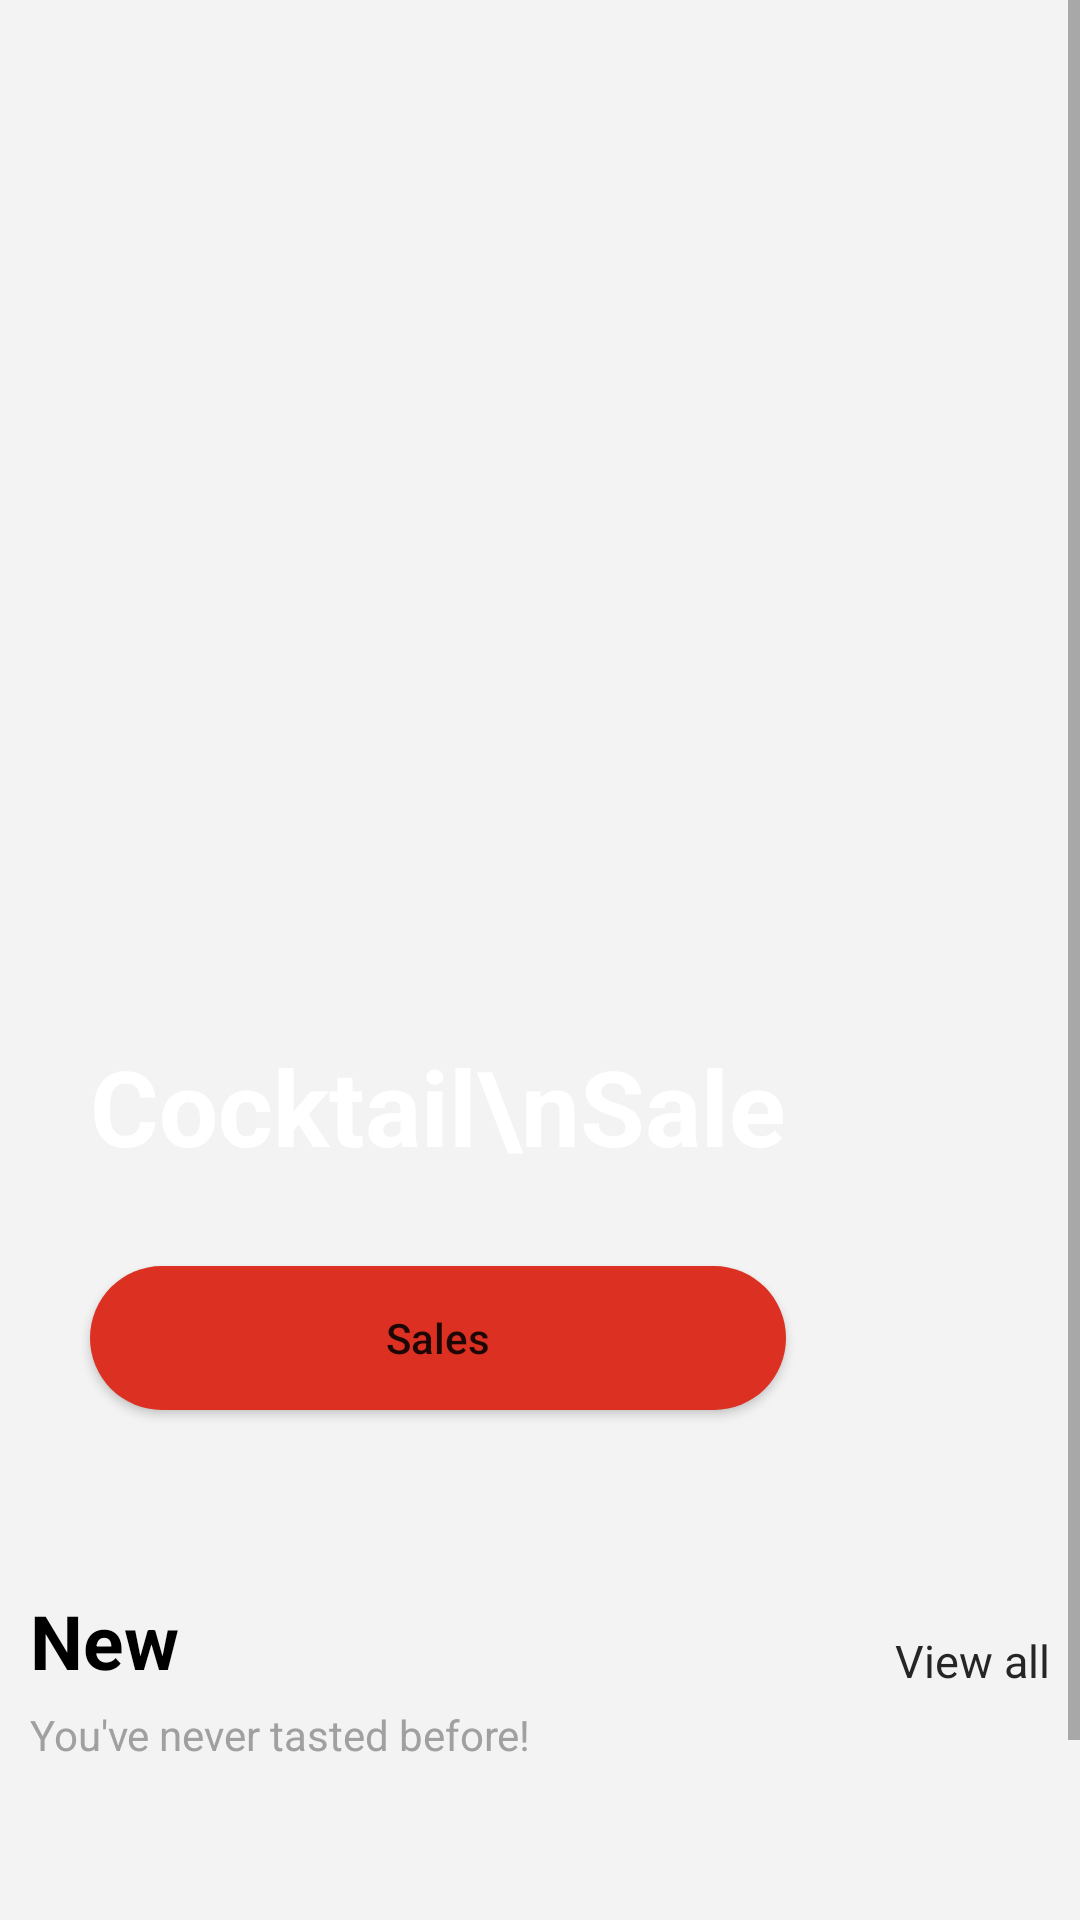

Android layout source for this screen:
<!-- AndroidManifest.xml: application theme Theme.Demo_catalogo_eccomerce -->
<!-- res/layout/fragment_home.xml -->
<?xml version="1.0" encoding="utf-8"?>
<androidx.constraintlayout.widget.ConstraintLayout xmlns:android="http://schemas.android.com/apk/res/android"
    xmlns:app="http://schemas.android.com/apk/res-auto"
    xmlns:tools="http://schemas.android.com/tools"
    android:layout_width="match_parent"
    android:layout_height="match_parent"
    tools:context=".ui.home.HomeFragment">

    <ScrollView
        android:layout_width="match_parent"
        android:layout_height="0dp"
        android:background="@color/background_gray"
        android:paddingBottom="10dp"
        app:layout_constraintBottom_toBottomOf="parent"
        app:layout_constraintEnd_toEndOf="parent"
        app:layout_constraintStart_toStartOf="parent"
        app:layout_constraintTop_toTopOf="parent">

        <LinearLayout
            android:layout_width="match_parent"
            android:layout_height="wrap_content"
            android:orientation="vertical">

            <androidx.constraintlayout.widget.ConstraintLayout
                android:layout_width="match_parent"
                android:layout_height="500dp">

                <ImageView
                    android:id="@+id/home_imageview_background"
                    android:layout_width="0dp"
                    android:layout_height="0dp"
                    android:scaleType="centerCrop"
                    android:src="@drawable/home_back_2"
                    app:layout_constraintBottom_toBottomOf="parent"
                    app:layout_constraintEnd_toEndOf="parent"
                    app:layout_constraintHorizontal_bias="0.0"
                    app:layout_constraintStart_toStartOf="parent"
                    app:layout_constraintTop_toTopOf="parent"
                    app:layout_constraintVertical_bias="1.0" />

                <TextView
                    android:id="@+id/home_textview_title"
                    android:layout_width="wrap_content"
                    android:layout_height="wrap_content"
                    android:layout_marginStart="30dp"
                    android:layout_marginBottom="30dp"
                    android:textColor="@color/white"
                    android:text="Cocktail\nSale"
                    android:textSize="35dp"
                    android:textStyle="bold"
                    app:layout_constraintBottom_toTopOf="@+id/home_button_promo"
                    app:layout_constraintStart_toStartOf="parent" />

                <Button
                    android:id="@+id/home_button_promo"
                    android:layout_width="0dp"
                    android:layout_height="wrap_content"
                    android:layout_marginStart="30dp"
                    android:layout_marginBottom="30dp"
                    android:background="@drawable/rounded_corners_background"
                    android:text="Sales"
                    android:textAllCaps="false"
                    app:layout_constraintBottom_toBottomOf="parent"
                    app:layout_constraintEnd_toEndOf="@+id/home_textview_title"
                    app:layout_constraintStart_toStartOf="parent" />
            </androidx.constraintlayout.widget.ConstraintLayout>

            <androidx.constraintlayout.widget.ConstraintLayout
                android:id="@+id/home_constraintlayout_new"
                android:layout_width="match_parent"
                android:layout_height="wrap_content">

                <TextView
                    android:id="@+id/home_textview_new"
                    android:layout_width="wrap_content"
                    android:layout_height="wrap_content"
                    android:layout_marginStart="10dp"
                    android:layout_marginTop="30dp"
                    android:text="New"
                    android:textColor="@color/black"
                    android:textSize="25sp"
                    android:textStyle="bold"
                    app:layout_constraintStart_toStartOf="parent"
                    app:layout_constraintTop_toTopOf="parent" />

                <TextView
                    android:id="@+id/home_textview_new_subtitle"
                    android:layout_width="wrap_content"
                    android:layout_height="wrap_content"
                    android:layout_marginStart="10dp"
                    android:layout_marginTop="5dp"
                    android:text="You've never tasted before!"
                    android:textColor="@color/subtitle_text_gray"
                    app:layout_constraintStart_toStartOf="parent"
                    app:layout_constraintTop_toBottomOf="@id/home_textview_new" />

                <TextView
                    android:id="@+id/home_textview_new_viewall"
                    android:layout_width="wrap_content"
                    android:layout_height="wrap_content"
                    android:layout_marginEnd="10dp"
                    android:text="View all"
                    android:textSize="15sp"
                    android:textColor="@color/text_gray_dark"
                    app:layout_constraintBottom_toBottomOf="@+id/home_textview_new"
                    app:layout_constraintEnd_toEndOf="parent" />

                <androidx.recyclerview.widget.RecyclerView
                    android:id="@+id/home_recyclerview_new"
                    android:layout_width="match_parent"
                    android:layout_height="wrap_content"
                    android:layout_marginStart="10dp"
                    android:layout_marginTop="10dp"
                    android:layout_marginEnd="10dp"
                    android:overScrollMode="never"
                    android:scrollbars="none"
                    app:layout_constraintEnd_toEndOf="parent"
                    app:layout_constraintStart_toStartOf="parent"
                    app:layout_constraintTop_toBottomOf="@+id/home_textview_new_subtitle" />
            </androidx.constraintlayout.widget.ConstraintLayout>

            <androidx.constraintlayout.widget.ConstraintLayout
                android:id="@+id/home_constraintlayout_sale"
                android:layout_width="match_parent"
                android:layout_height="wrap_content">

                <TextView
                    android:id="@+id/home_textview_sale"
                    android:layout_width="wrap_content"
                    android:layout_height="wrap_content"
                    android:layout_marginStart="10dp"
                    android:layout_marginTop="30dp"
                    android:text="Sale"
                    android:textColor="@color/black"
                    android:textSize="25sp"
                    android:textStyle="bold"
                    app:layout_constraintStart_toStartOf="parent"
                    app:layout_constraintTop_toTopOf="parent" />

                <TextView
                    android:id="@+id/home_textview_sale_subtitle"
                    android:layout_width="wrap_content"
                    android:layout_height="wrap_content"
                    android:layout_marginStart="10dp"
                    android:layout_marginTop="5dp"
                    android:text="Super summer sale"
                    android:textColor="@color/subtitle_text_gray"
                    app:layout_constraintStart_toStartOf="parent"
                    app:layout_constraintTop_toBottomOf="@id/home_textview_sale" />

                <TextView
                    android:id="@+id/home_textview_sale_viewall"
                    android:layout_width="wrap_content"
                    android:layout_height="wrap_content"
                    android:layout_marginEnd="10dp"
                    android:text="View all"
                    android:textColor="@color/text_gray_dark"
                    android:textSize="15sp"
                    app:layout_constraintBottom_toBottomOf="@+id/home_textview_sale"
                    app:layout_constraintEnd_toEndOf="parent" />

                <androidx.recyclerview.widget.RecyclerView
                    android:id="@+id/home_recyclerview_sale"
                    android:layout_width="match_parent"
                    android:layout_height="wrap_content"
                    android:layout_marginStart="10dp"
                    android:layout_marginTop="10dp"
                    android:layout_marginEnd="10dp"
                    android:overScrollMode="never"
                    android:scrollbars="none"
                    app:layout_constraintEnd_toEndOf="parent"
                    app:layout_constraintStart_toStartOf="parent"
                    app:layout_constraintTop_toBottomOf="@+id/home_textview_sale_subtitle" />
            </androidx.constraintlayout.widget.ConstraintLayout>

        </LinearLayout>

    </ScrollView>
</androidx.constraintlayout.widget.ConstraintLayout>
<!-- resources referenced by this layout -->
<resources>
  <color name="background_gray">#F3F3F3</color>
  <color name="black">#FF000000</color>
  <color name="subtitle_text_gray">#A0A0A0</color>
  <color name="text_gray_dark">#252525</color>
  <color name="white">#FFFFFFFF</color>
  <!-- drawable rounded_corners_background (drawable) -->
  <?xml version="1.0" encoding="UTF-8"?>
  <shape xmlns:android="http://schemas.android.com/apk/res/android">
      <solid
          android:color="@color/main_red"/>
      <corners
          android:bottomRightRadius="250dp"
          android:bottomLeftRadius="250dp"
          android:topLeftRadius="250dp"
          android:topRightRadius="250dp"/>
      <padding
          android:left="0dp"
          android:top="0dp"
          android:right="0dp"
          android:bottom="0dp" />
  </shape>
  <style name="Theme.Demo_catalogo_eccomerce" parent="Theme.MaterialComponents.DayNight.NoActionBar">
          
          <item name="colorPrimary">@color/main_red</item>
          <item name="colorPrimaryVariant">@color/purple_700</item>
          <item name="colorOnPrimary">@color/white</item>
          
          <item name="colorSecondary">@color/teal_200</item>
          <item name="colorSecondaryVariant">@color/teal_700</item>
          <item name="colorOnSecondary">@color/black</item>
          
          <item name="android:statusBarColor">@android:color/black</item>
          
          <item name="android:navigationBarColor">@android:color/black</item>
          
      </style>
  <color name="main_red">#DB3022</color>
  <color name="purple_700">#FF3700B3</color>
  <color name="teal_200">#FF03DAC5</color>
  <color name="teal_700">#FF018786</color>
</resources>
